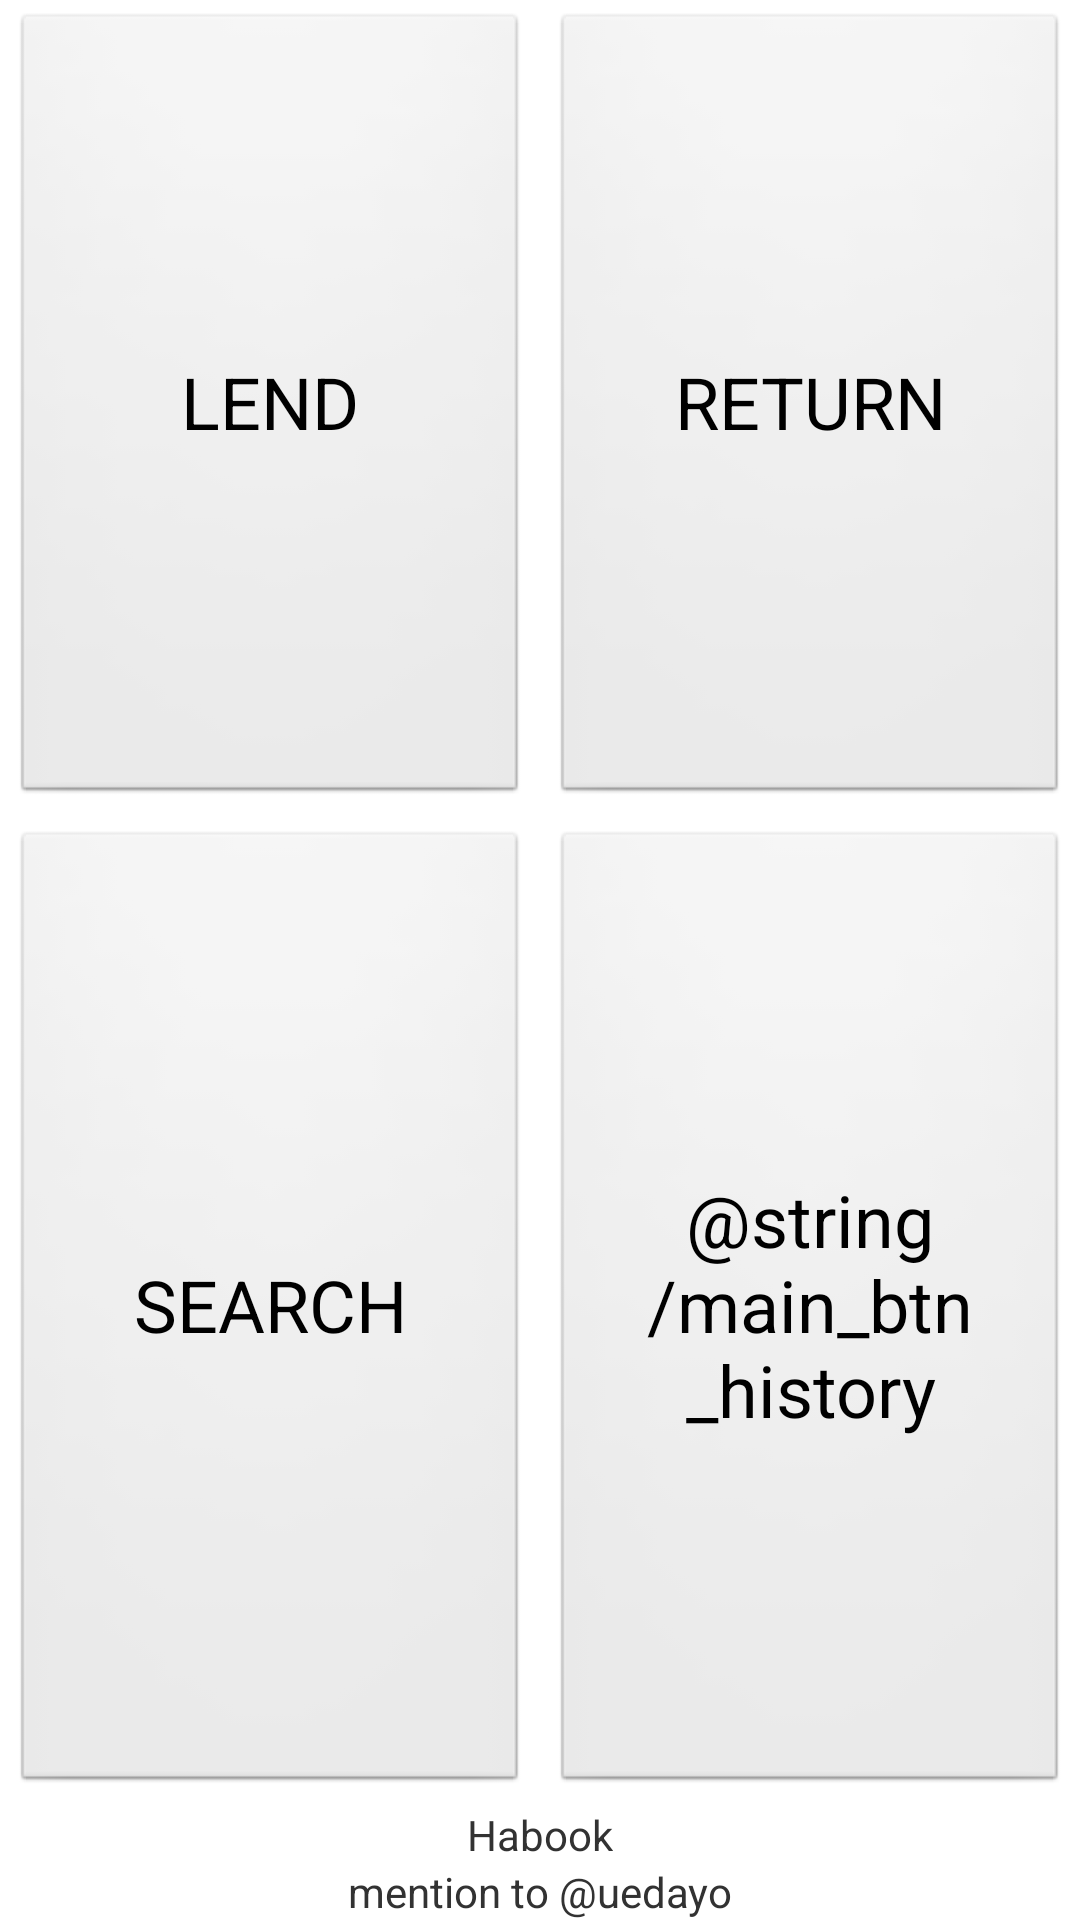

Android layout source for this screen:
<!-- AndroidManifest.xml: application theme AppTheme -->
<!-- res/layout/activity_main.xml -->
<LinearLayout xmlns:android="http://schemas.android.com/apk/res/android"
    xmlns:tools="http://schemas.android.com/tools"
    android:layout_width="match_parent"
    android:layout_height="match_parent"
    android:orientation="vertical"
    tools:context=".MainActivity" >

    <TableLayout
        android:layout_width="match_parent"
        android:layout_height="0dp"
        android:layout_weight="1.0" >

        <TableRow
            android:id="@+id/tableRow1"
            android:layout_weight="1"
            android:gravity="center" >

            <Button
                android:id="@+id/btn_lend_book"
                style="@style/Main.button"
                android:text="@string/main_btn_lend_book" >
            </Button>

            <Button
                android:id="@+id/btn_return_book"
                style="@style/Main.button"
                android:text="@string/main_btn_return_book" >
            </Button>
        </TableRow>

        <TableRow
            android:id="@+id/tableRow2"
            android:layout_weight="1"
            android:gravity="center" >

            <Button
                android:id="@+id/btn_search"
                style="@style/Main.button"
                android:text="@string/main_btn_search" >
            </Button>

            <Button
                android:id="@+id/btn_history"
                style="@style/Main.button"
                android:text="@string/main_btn_history" >
            </Button>
        </TableRow>
    </TableLayout>

    <TextView
        android:layout_width="wrap_content"
        android:layout_height="wrap_content"
        android:layout_gravity="center"
        android:text="@string/app_name" />

    <TextView
        android:layout_width="wrap_content"
        android:layout_height="wrap_content"
        android:layout_gravity="center"
        android:text="@string/hello_world" />

</LinearLayout>
<!-- resources referenced by this layout -->
<resources>
  <string name="app_name">Habook</string>
  <string name="hello_world">mention to @uedayo</string>
  <string name="main_btn_lend_book">LEND</string>
  <string name="main_btn_return_book">RETURN</string>
  <string name="main_btn_search">SEARCH</string>
  <style name="Main.button" parent="@android:style/Widget.Button">
          <item name="android:layout_weight">1</item>
          <item name="android:layout_width">0dp</item>
          <item name="android:layout_height">match_parent</item>
          <item name="android:textSize">24sp</item>
          <item name="android:textColor">@color/btn_text_color</item>
          <item name="android:paddingLeft">16dp</item>
          <item name="android:paddingRight">16dp</item>
          <item name="android:layout_margin">4dp</item>
      </style>
  <style name="AppTheme" parent="AppBaseTheme">
          
      </style>
  <color name="btn_text_color">#000000</color>
  <style name="AppBaseTheme" parent="android:Theme.Light">
          
      </style>
</resources>
